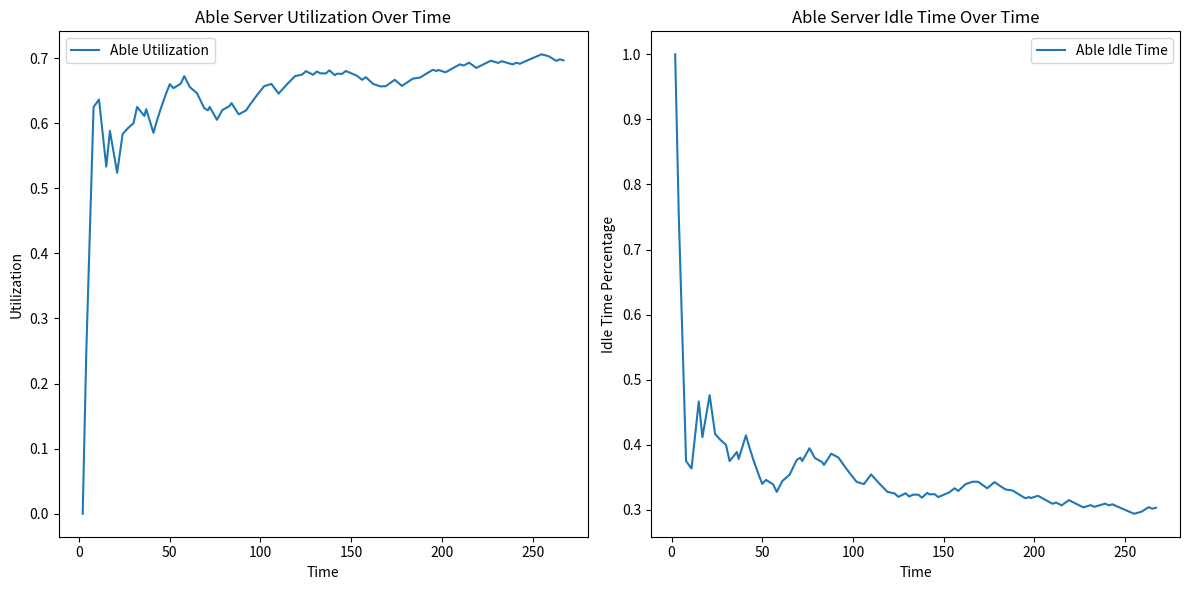
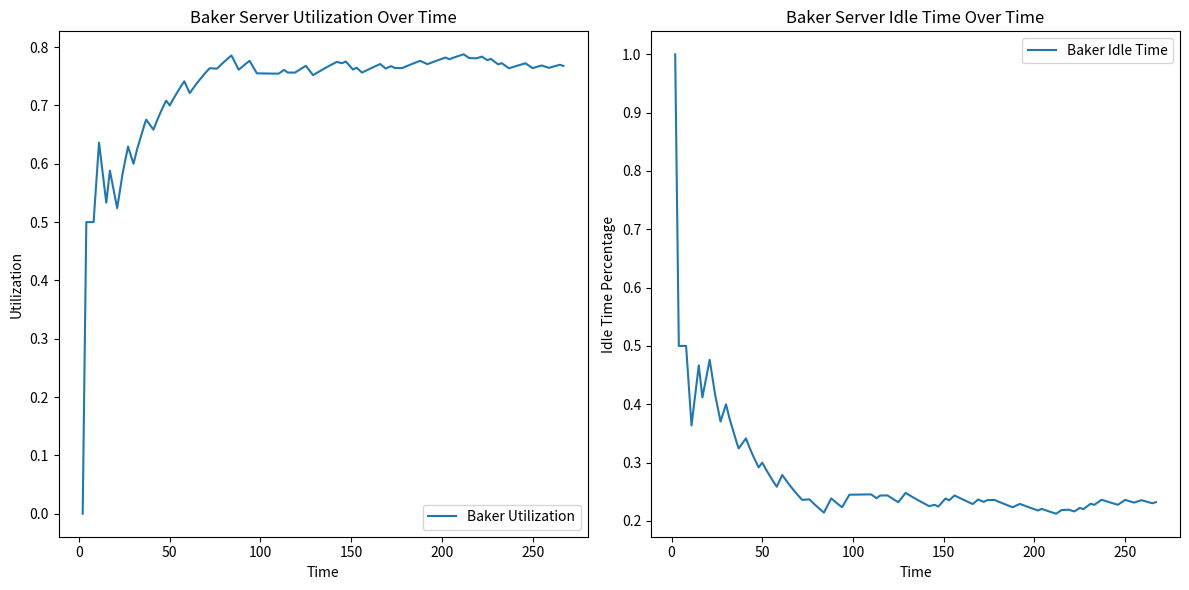
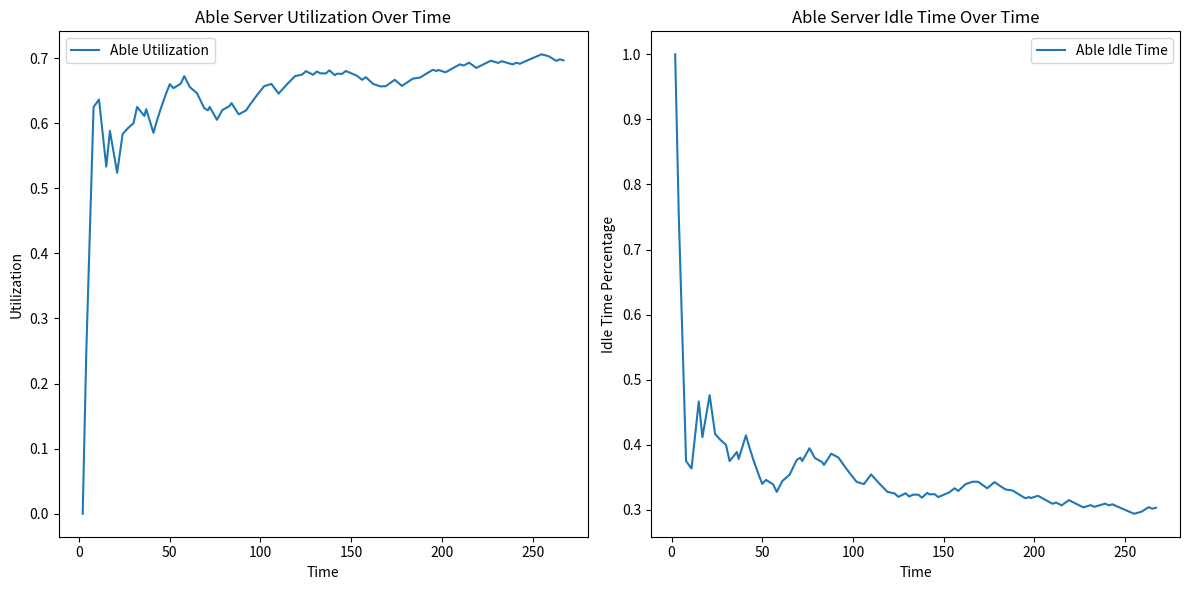
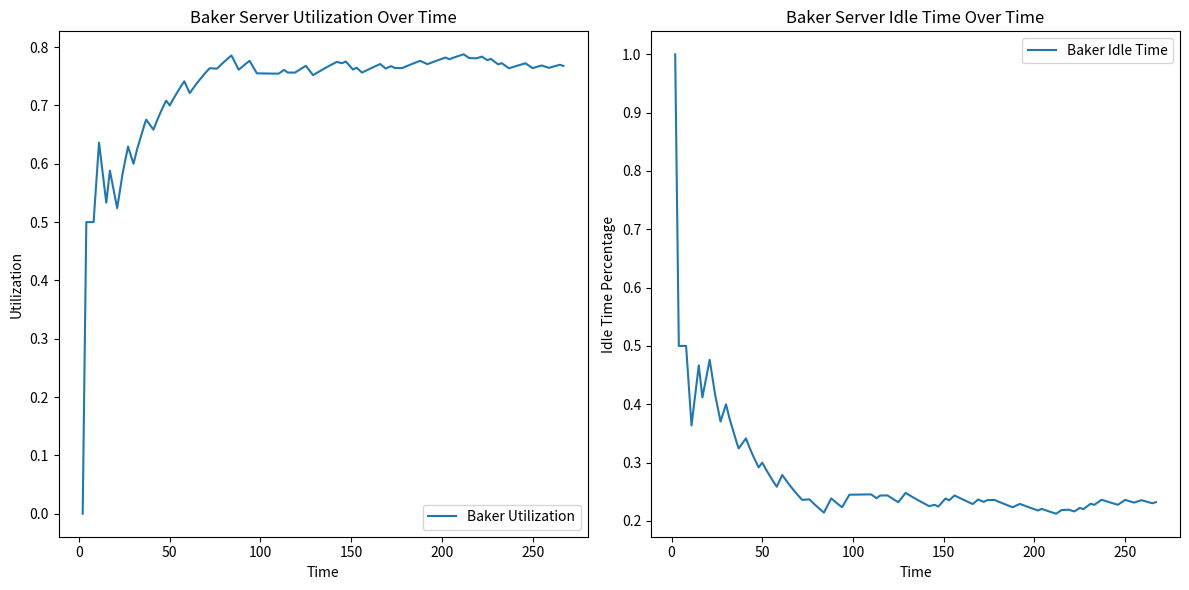

Python code for these plots, in order:
import random
import matplotlib.pyplot as plt
import os

# توزیع‌های زمان بین ورودها و زمان سرویس
interarrival_distribution = {1: 0.20, 2: 0.35, 3: 0.15, 4: 0.30}
service_time_distribution_able = {1: 0.15, 2: 0.25, 3: 0.40, 4: 0.20}
service_time_distribution_baker = {3: 0.45, 4: 0.30, 9: 0.15, 11: 0.10}

# تابعی برای تولید زمان بین ورودها مطابق با توزیع داده شده
def generate_interarrival_time(distribution):
    rnd = random.random()
    for time, probability in distribution.items():
        if rnd < probability:
            return time
        rnd -= probability

# تابعی برای تولید زمان سرویس برای هر سرور
def generate_service_time(distribution):
    rnd = random.random()
    for time, probability in distribution.items():
        if rnd < probability:
            return time
        rnd -= probability

# تعداد کل مشتریان
num_customers = 100

# متغیرهای مربوط به سرورها
servers = {
    'able': {'idle_time': 0, 'service_end': 0, 'utilization_times': [], 'distribution': service_time_distribution_able},
    'baker': {'idle_time': 0, 'service_end': 0, 'utilization_times': [], 'distribution': service_time_distribution_baker}
}

# زمان‌های بین ورود مشتریان و زمان ورود آنها
interarrival_times = [generate_interarrival_time(interarrival_distribution) for _ in range(num_customers)]
arrival_times = [sum(interarrival_times[:i+1]) for i in range(num_customers)]

# شبیه‌سازی
for i in range(num_customers):
    current_time = arrival_times[i]
    
    for server_name in servers:
        server = servers[server_name]
        if current_time >= server['service_end']:
            server['idle_time'] += current_time - server['service_end']
            service_time = generate_service_time(server['distribution'])
            server['service_end'] = current_time + service_time
        server['utilization_times'].append((current_time, 1 - (server['idle_time'] / current_time)))

if not os.path.exists('charts'):
    os.makedirs('charts')

# تابع برای ترسیم نمودارهای مربوط به سرور
def plot_server_utilization(server_name, server_data):
    times, util = zip(*server_data['utilization_times'])
    idle_times = [1 - u for u in util]
    
    plt.figure(figsize=(12, 6))
    
    plt.subplot(1, 2, 1)
    plt.plot(times, util, label=f'{server_name.capitalize()} Utilization')
    plt.xlabel('Time')
    plt.ylabel('Utilization')
    plt.title(f'{server_name.capitalize()} Server Utilization Over Time')
    plt.legend()
    
    plt.subplot(1, 2, 2)
    plt.plot(times, idle_times, label=f'{server_name.capitalize()} Idle Time')
    plt.xlabel('Time')
    plt.ylabel('Idle Time Percentage')
    plt.title(f'{server_name.capitalize()} Server Idle Time Over Time')
    plt.legend()
    
    plt.tight_layout()
    plt.show()
    plt.savefig('charts/able_utilization.png')

# تابعی برای محاسبه میانگین استفاده و زمان بیکاری
def calculate_utilization_and_idle_time(server_data, total_time):
    total_utilization = sum(util for _, util in server_data['utilization_times'])
    average_utilization = total_utilization / len(server_data['utilization_times'])
    average_idle_time = 1 - average_utilization
    print(f"{server_data['name']} Average Utilization: {average_utilization:.2f}")
    print(f"{server_data['name']} Average Idle Time: {average_idle_time:.2f}")
    plt.savefig('charts/able_idle_time.png')

# نمودارهای استفاده و زمان بیکاری سرورها
for name, data in servers.items():
    data['name'] = name  # اضافه کردن نام سرور به داده‌ها برای استفاده در تابع
    plot_server_utilization(name, data)
    calculate_utilization_and_idle_time(data, arrival_times[-1])

# نمودارهای استفاده و زمان بیکاری سرورها
for name, data in servers.items():
    plot_server_utilization(name, data)